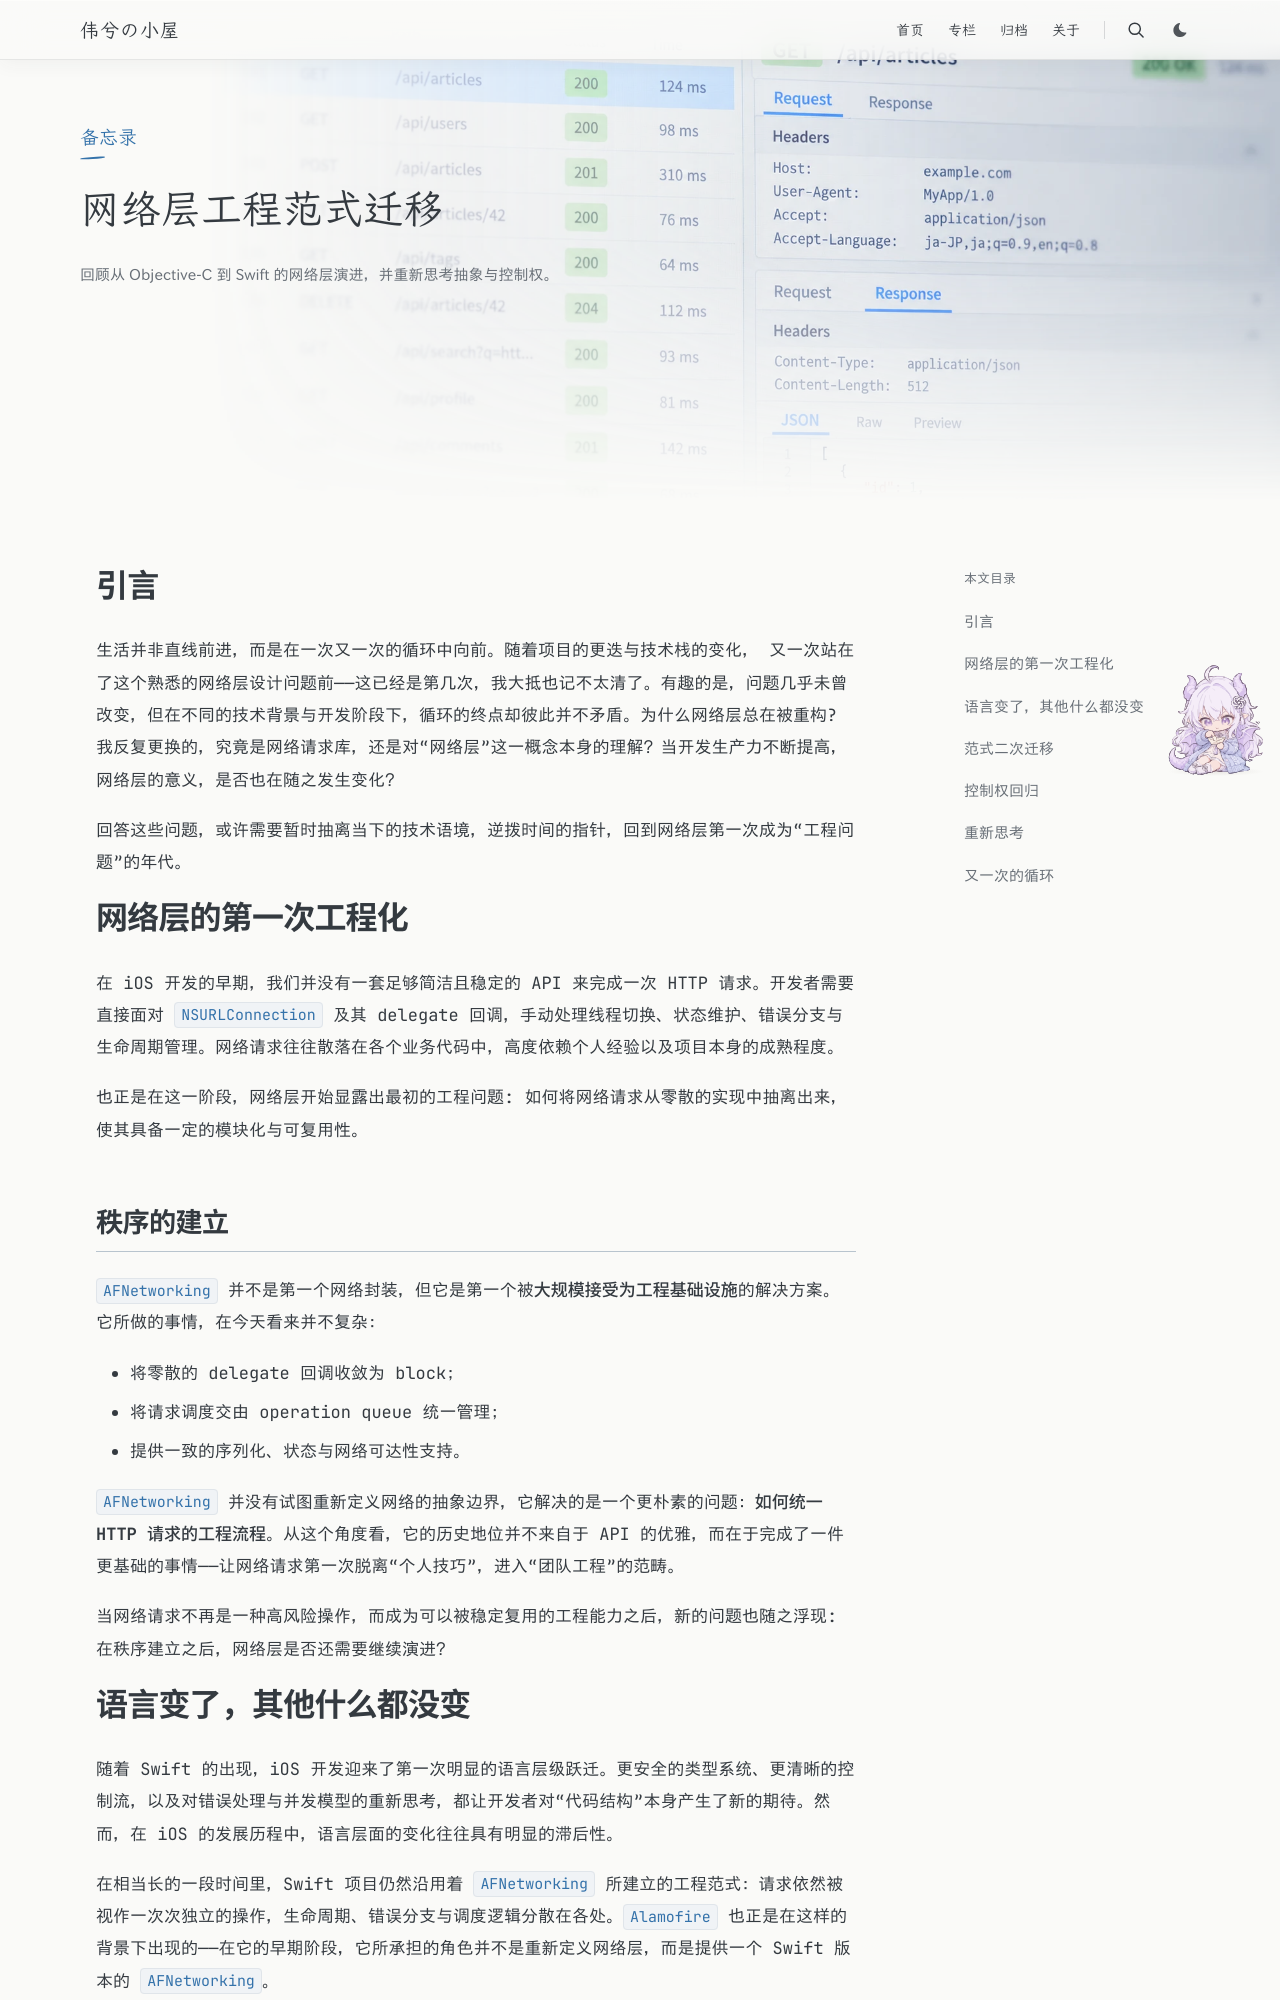

repository: Weixi779/Weixi779.github.io · page: posts/ios-network-layer-evolution/index.html · generator: jekyll

---
title: 网络层工程范式迁移
slug: ios-network-layer-evolution
publishedAt: "2026-01-05 14:27:32"
summary: "回顾从 Objective-C 到 Swift 的网络层演进，并重新思考抽象与控制权。"
tags: [iOS, 架构, 网络, 技术演进]
category: 备忘录
hero: /images/ios-network-layer-day.webp
heroNight: /images/ios-network-layer-night.webp
toc: true
math: true
---

# 引言

生活并非直线前进，而是在一次又一次的循环中向前。随着项目的更迭与技术栈的变化， 又一次站在了这个熟悉的网络层设计问题前——这已经是第几次，我大抵也记不太清了。有趣的是，问题几乎未曾改变，但在不同的技术背景与开发阶段下，循环的终点却彼此并不矛盾。为什么网络层总在被重构? 我反复更换的，究竟是网络请求库，还是对“网络层”这一概念本身的理解？当开发生产力不断提高，网络层的意义，是否也在随之发生变化？

回答这些问题，或许需要暂时抽离当下的技术语境，逆拨时间的指针，回到网络层第一次成为“工程问题”的年代。

# 网络层的第一次工程化

在 iOS 开发的早期，我们并没有一套足够简洁且稳定的 API 来完成一次 HTTP 请求。开发者需要直接面对 `NSURLConnection` 及其 delegate 回调，手动处理线程切换、状态维护、错误分支与生命周期管理。网络请求往往散落在各个业务代码中，高度依赖个人经验以及项目本身的成熟程度。

也正是在这一阶段，网络层开始显露出最初的工程问题: 如何将网络请求从零散的实现中抽离出来，使其具备一定的模块化与可复用性。

## 秩序的建立

`AFNetworking` 并不是第一个网络封装，但它是第一个被**大规模接受为工程基础设施**的解决方案。它所做的事情，在今天看来并不复杂：

- 将零散的 delegate 回调收敛为 block；
- 将请求调度交由 operation queue 统一管理；
- 提供一致的序列化、状态与网络可达性支持。

`AFNetworking` 并没有试图重新定义网络的抽象边界，它解决的是一个更朴素的问题：**如何统一 HTTP 请求的工程流程**。从这个角度看，它的历史地位并不来自于 API 的优雅，而在于完成了一件更基础的事情——让网络请求第一次脱离“个人技巧”，进入“团队工程”的范畴。

当网络请求不再是一种高风险操作，而成为可以被稳定复用的工程能力之后，新的问题也随之浮现: 在秩序建立之后，网络层是否还需要继续演进？
